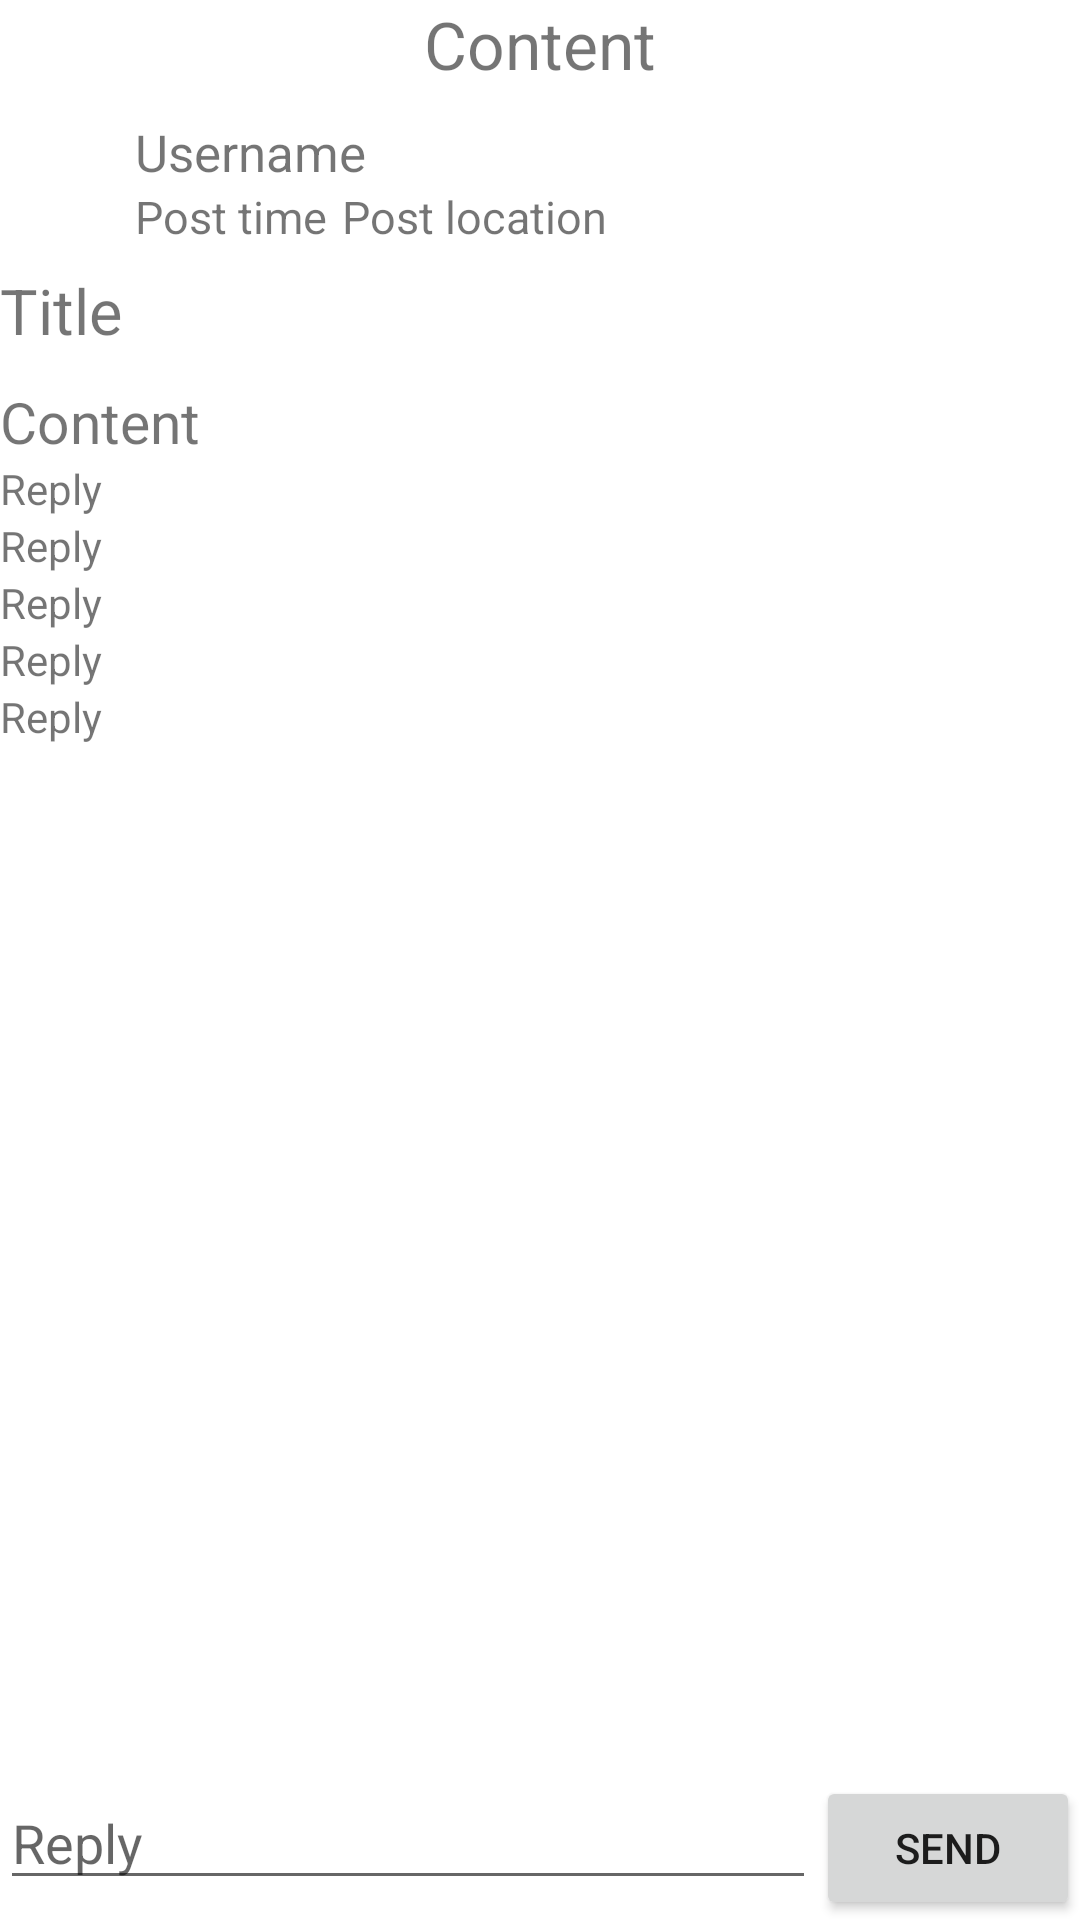

Android layout source for this screen:
<!-- AndroidManifest.xml: application theme Theme.KitsainFood -->
<!-- res/layout/content_detail_activity.xml -->
<?xml version="1.0" encoding="utf-8"?>
<RelativeLayout
    xmlns:android="http://schemas.android.com/apk/res/android"
    android:layout_width="match_parent"
    android:layout_height="match_parent"
    android:orientation="vertical">

    <TextView
        android:id="@+id/contend_detail_title"
        android:layout_width="match_parent"
        android:layout_height="wrap_content"
        android:gravity="center_horizontal"
        android:textSize="22sp"
        android:layout_marginBottom="10dp"
        android:text="@string/content"/>

    <RelativeLayout
        android:id="@+id/contend_detail_send_info"
        android:layout_width="match_parent"
        android:layout_height="wrap_content"
        android:layout_below="@+id/contend_detail_title">

        <ImageView
            android:id="@+id/content_detail_user_image"
            android:layout_width="40dp"
            android:layout_height="40dp"
            android:layout_marginEnd="5dp"
            android:contentDescription="@string/user"
            android:src="@mipmap/ic_launcher_round"/>

        <TextView
            android:id="@+id/content_detail_user_name"
            android:layout_width="wrap_content"
            android:layout_height="wrap_content"
            android:text="@string/username"
            android:textSize="17sp"
            android:layout_toEndOf="@id/content_detail_user_image"/>

        <TextView
            android:id="@+id/content_detail_post_time"
            android:layout_width="wrap_content"
            android:layout_height="wrap_content"
            android:text="@string/post_time"
            android:textSize="15sp"
            android:layout_below="@id/content_detail_user_name"
            android:layout_toEndOf="@id/content_detail_user_image"/>

        <TextView
            android:id="@+id/content_detail_post_location"
            android:layout_width="wrap_content"
            android:layout_height="wrap_content"
            android:text="@string/post_location"
            android:textSize="15sp"
            android:layout_marginStart="5dp"
            android:layout_below="@id/content_detail_user_name"
            android:layout_toEndOf="@id/content_detail_post_time"/>

        <TextView
            android:id="@+id/content_detail_title"
            android:layout_width="match_parent"
            android:layout_height="wrap_content"
            android:layout_marginTop="10dp"
            android:layout_below="@id/content_detail_user_image"
            android:textSize="21sp"
            android:text="@string/title"/>

        <TextView
            android:id="@+id/content_detail_content_preview"
            android:layout_width="match_parent"
            android:layout_height="wrap_content"
            android:layout_marginTop="10dp"
            android:layout_below="@id/content_detail_title"
            android:textSize="19sp"
            android:text="@string/content"/>

    </RelativeLayout>

    <LinearLayout
        android:layout_width="match_parent"
        android:layout_height="wrap_content"
        android:orientation="vertical"
        android:layout_below="@+id/contend_detail_send_info">

        <TextView
            android:layout_width="wrap_content"
            android:layout_height="wrap_content"
            android:text="@string/reply"/>

        <TextView
            android:layout_width="wrap_content"
            android:layout_height="wrap_content"
            android:text="@string/reply"/>

        <TextView
            android:layout_width="wrap_content"
            android:layout_height="wrap_content"
            android:text="@string/reply"/>

        <TextView
            android:layout_width="wrap_content"
            android:layout_height="wrap_content"
            android:text="@string/reply"/>

        <TextView
            android:layout_width="wrap_content"
            android:layout_height="wrap_content"
            android:text="@string/reply"/>
    </LinearLayout>

    <LinearLayout
        android:layout_width="match_parent"
        android:layout_height="wrap_content"
        android:orientation="horizontal"
        android:layout_alignParentBottom="true">

        <EditText
            android:layout_width="0dp"
            android:layout_height="wrap_content"
            android:layout_weight="1"
            android:hint="@string/reply"
            android:autofillHints="no"
            android:inputType="text"/>

        <Button
            android:layout_width="wrap_content"
            android:layout_height="wrap_content"
            android:text="@string/Send"/>
    </LinearLayout>

</RelativeLayout>
<!-- resources referenced by this layout -->
<resources>
  <string name="Send">send</string>
  <string name="content">Content</string>
  <string name="post_location">Post location</string>
  <string name="post_time">Post time</string>
  <string name="reply">Reply</string>
  <string name="title">Title</string>
  <string name="user">User</string>
  <string name="username">Username</string>
  <style name="Theme.KitsainFood" parent="Theme.MaterialComponents.DayNight.NoActionBar">
          
          <item name="colorPrimary">@color/purple_500</item>
          <item name="colorPrimaryVariant">@color/purple_700</item>
          <item name="colorOnPrimary">@color/white</item>
          
          <item name="colorSecondary">@color/teal_200</item>
          <item name="colorSecondaryVariant">@color/teal_700</item>
          <item name="colorOnSecondary">@color/black</item>
          
          <item name="android:statusBarColor">?attr/colorPrimaryVariant</item>
          
      </style>
  <!-- not gathered from this repository: default colours our renderer supplied (Android Studio template values) -->
  <color name="purple_500">#FF6200EE</color>
  <color name="purple_700">#FF3700B3</color>
  <color name="teal_200">#FF03DAC5</color>
  <color name="teal_700">#FF018786</color>
  <color name="black">#FF000000</color>
  <color name="white">#FFFFFFFF</color>
</resources>
